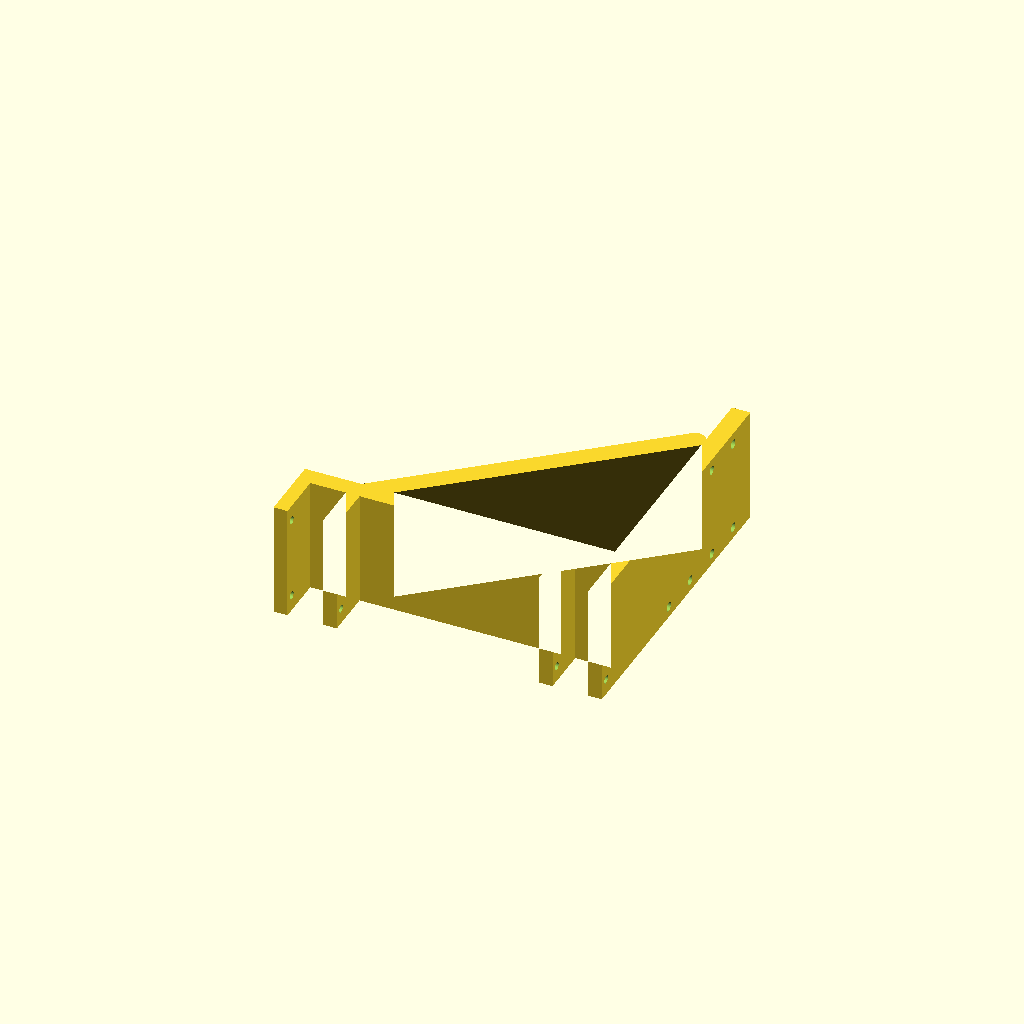
Cell 1: the model at its default parameters.
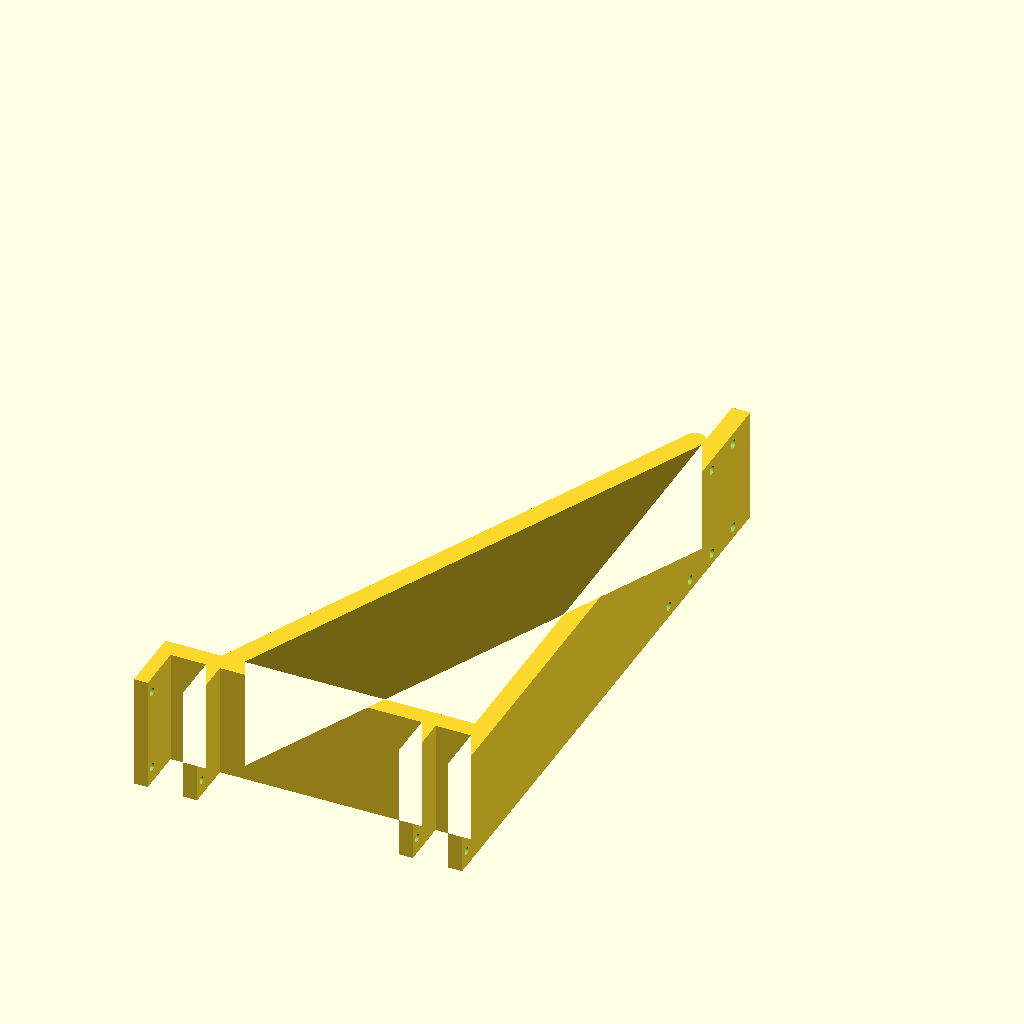
Cell 2 — bb set to 260, the other parameters unchanged.
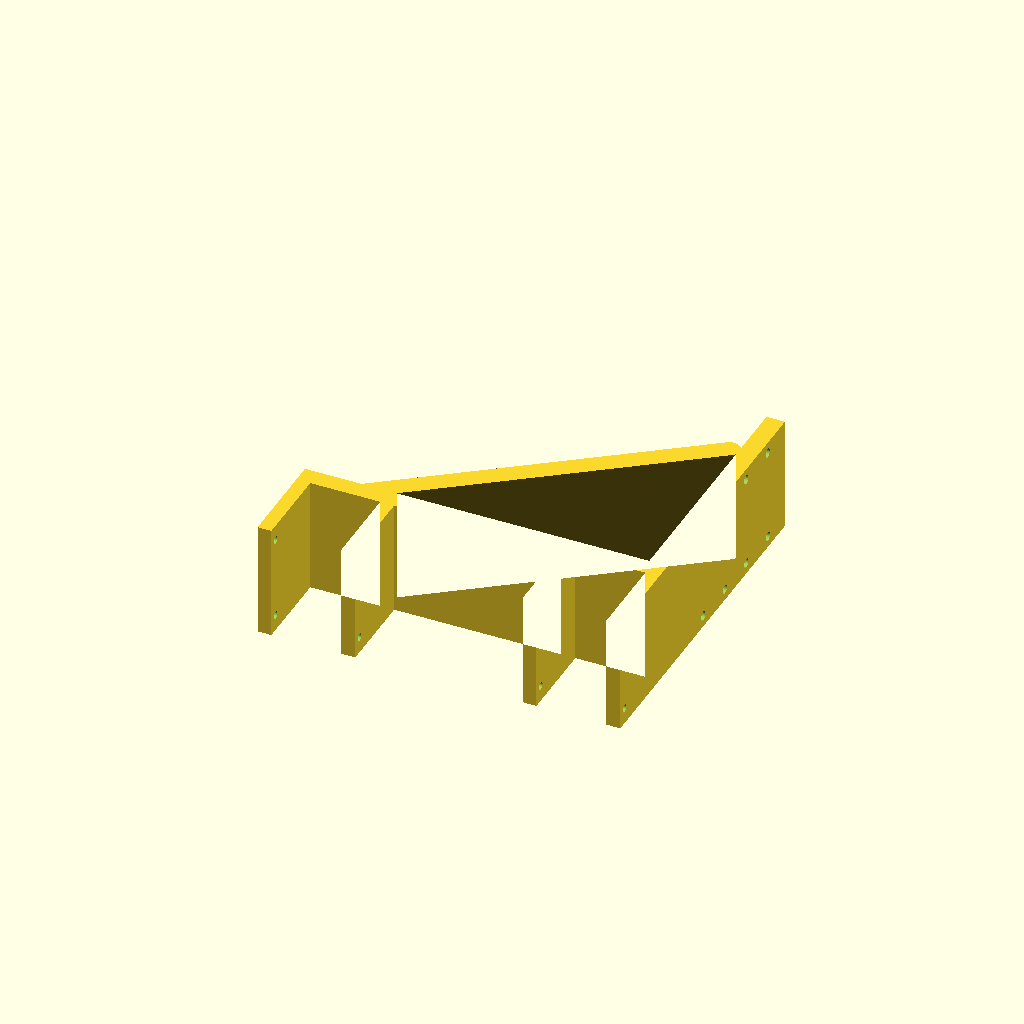
Cell 3: the same model with beam = 30.
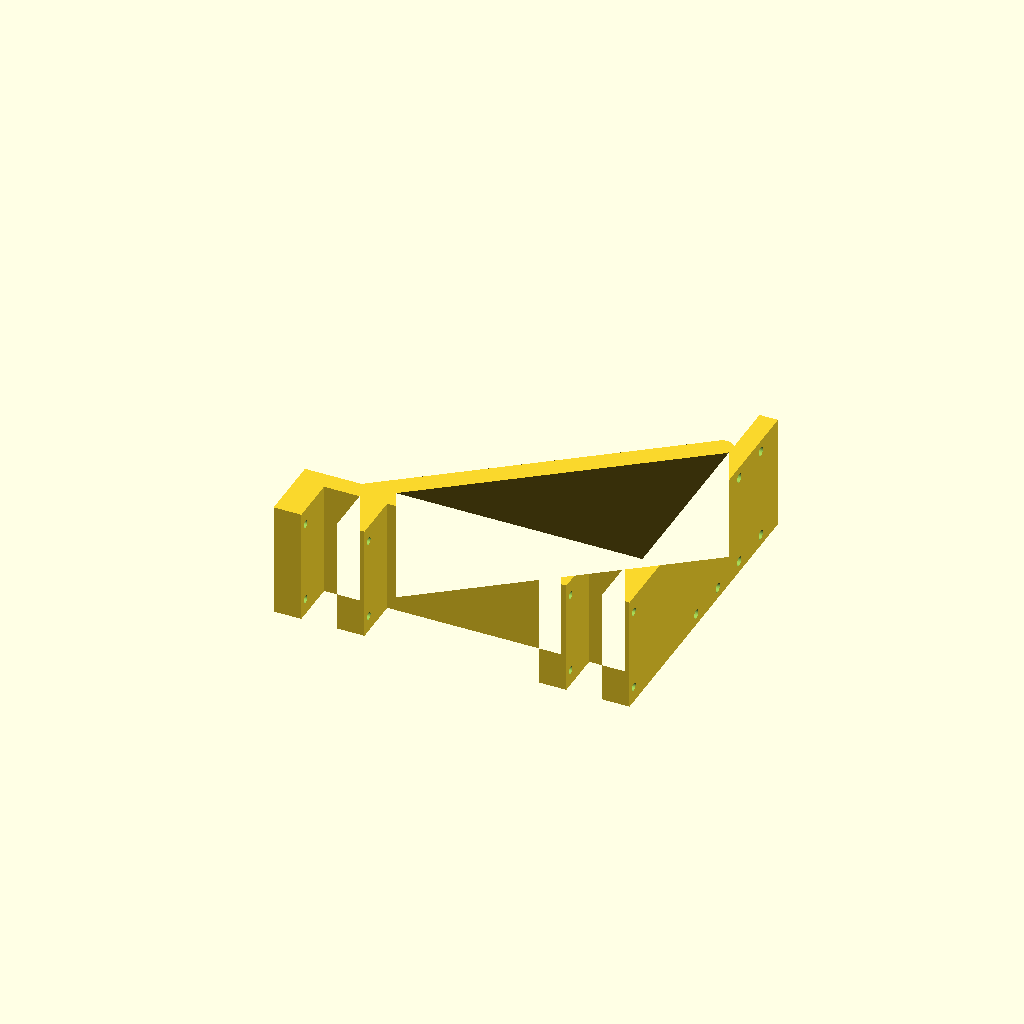
Cell 4: w = 12 (everything else at default).
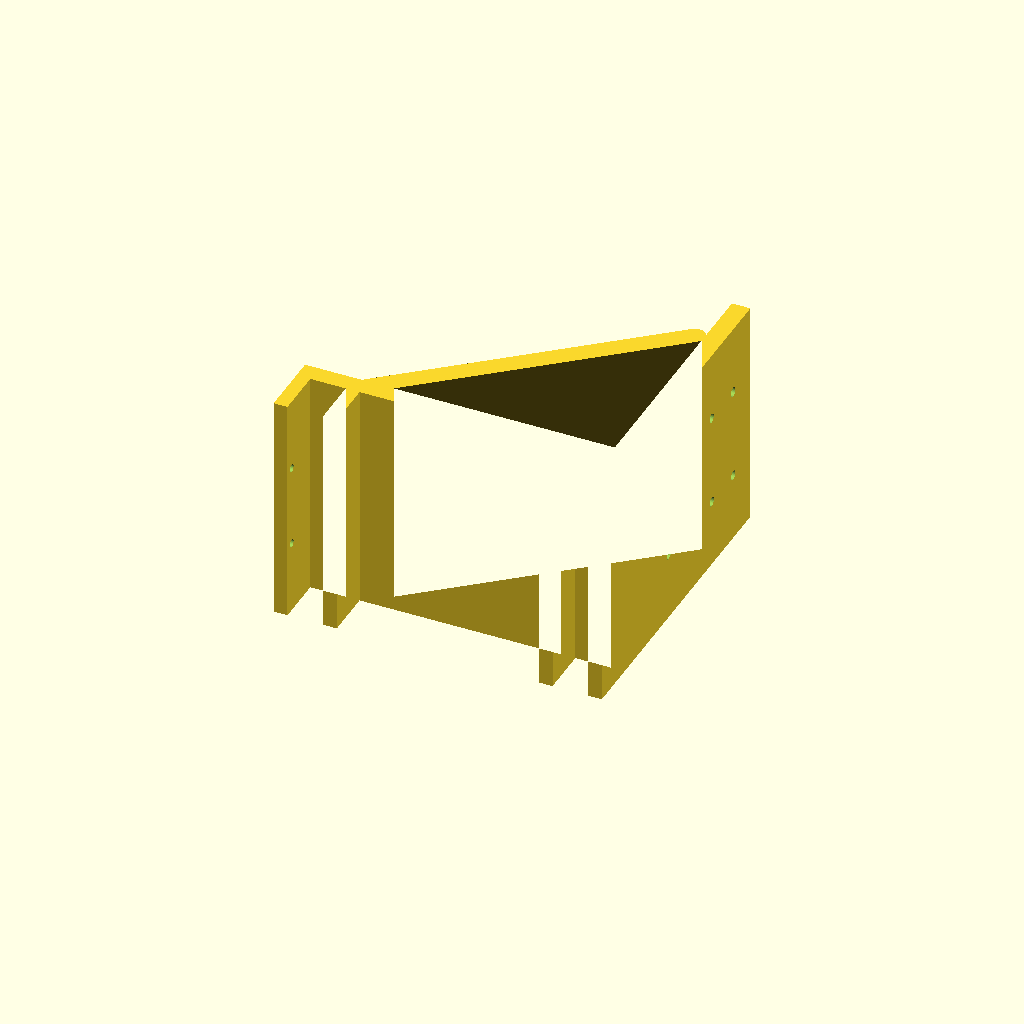
Cell 5 — W set to 100, the other parameters unchanged.
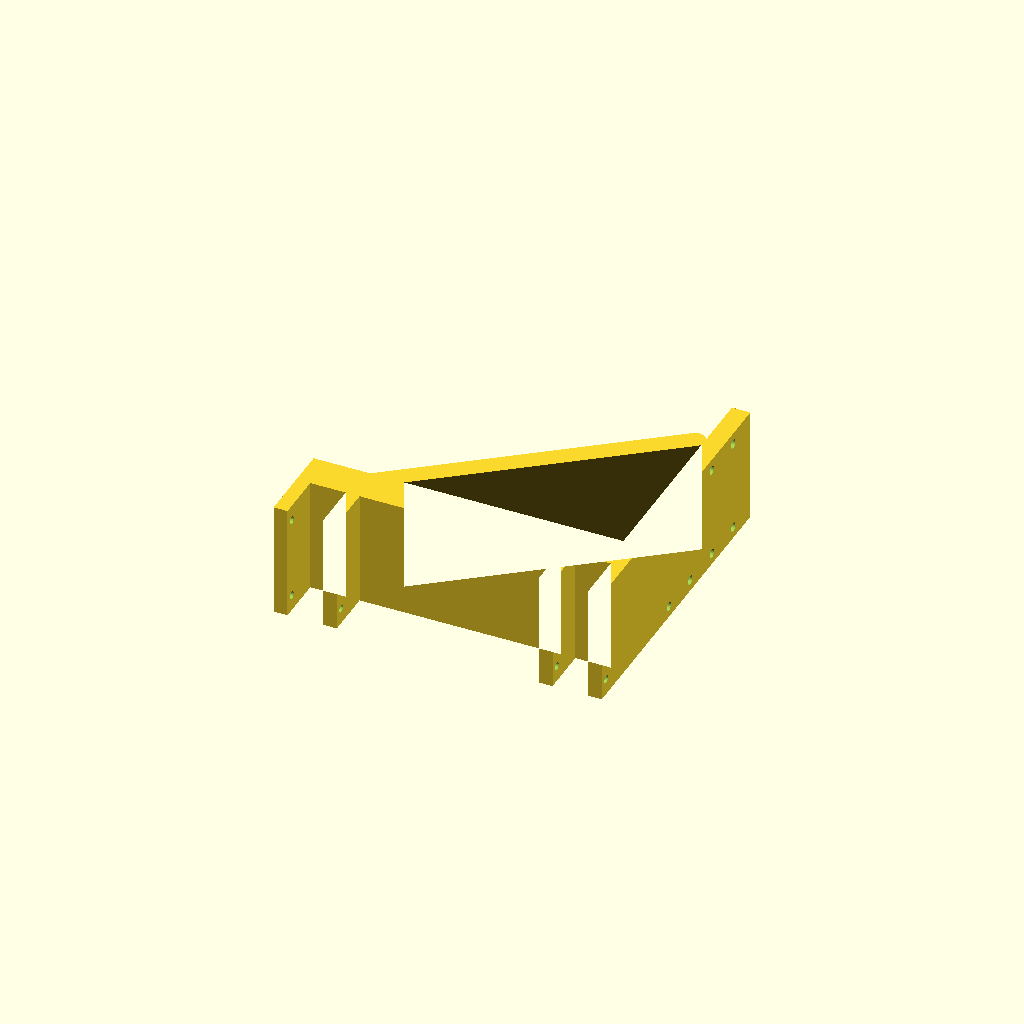
Cell 6: floor_t = 16 (everything else at default).
One fixed orthographic camera (rotation 55°, 0°, 25°; colour scheme Cornfield) for every cell.
Source of the model, cad/openscad/beam_leg.scad:
// AR-Mini · beam_leg (29.10.2026, pool run without the ROB0154 chassis)
// Hangs the working left Cuifati on the centreline from the two cross-beams.
// The existing thruster_bracket + thruster_arm bolt to the aft face exactly as to a transom pad.
// Global coords: x from the bow, z from the hull bottom. Print lying on its side (the profile flat on the bed), PETG 245 °C.
$fn = 48;
bb      = 130;              // beam underside above the hull bottom: MEASURED 29.10 by Teddy (CAD 126)
beam    = 15;               // 15 x 15 alu tube
beam_x  = [385, 500];
c       = beam + 0.4;       // channel width
w       = 6;                // channel walls
W       = 50;               // part width across (y) = thruster_bracket plate width
floor_t = 8;
bolt_d  = 3.4;
insert_d = 4.0;             // ruthex M3 x 5.7 hole (as the transom pads)
pitch   = 40;               // thruster_bracket pattern y +/-20, rows 40 apart
rows_z  = [29, 49, 69, 89]; // rows 29/69 = deep (axis z -34), rows 49/89 = shallow (axis z -14)
pad_t   = 8;
pad_bot = 13;

bolt_z = bb + beam + 2.2;   // M3 x 30 across each channel, just above the beam: captures it, no drilling
top    = bolt_z + 4;
zb     = bb - floor_t;
x0     = beam_x[0] - c/2 - w;
x1     = beam_x[1] + c/2 + w;   // aft face of the pad = the "transom pad face"

module profile() difference() {
    union() {
        translate([x0, zb]) square([x1 - x0, top - zb]);                        // beam block
        translate([x1 - pad_t, pad_bot]) square([pad_t, top - pad_bot]);        // pad
        hull() { translate([x1 - pad_t - 4, 39]) circle(r = 4.5); translate([x0 + 28, zb + 3]) circle(r = 4.5); }   // strut
    }
    for (bx = beam_x) translate([bx - c/2, bb]) square([c, top]);              // channels, open top
    translate([beam_x[0] + c/2 + w, bb]) square([beam_x[1] - beam_x[0] - c - 2*w, top]);   // lighten between the channels
}

module beam_leg() difference() {
    rotate([90, 0, 0]) linear_extrude(W, center = true) profile();
    for (bx = beam_x, y = [-18, 18]) translate([bx - c/2 - w - 1, y, bolt_z]) rotate([0, 90, 0]) cylinder(d = bolt_d, h = c + 2*w + 2);
    for (y = [-pitch/2, pitch/2], z = rows_z) translate([x1 - pad_t - 1, y, z]) rotate([0, 90, 0]) cylinder(d = insert_d, h = pad_t + 2);
}

part = "print";   // print | assembly
if (part == "print") translate([0, 0, W/2]) rotate([90, 0, 0]) translate([-x0, 0, 0]) beam_leg();   // side down, fits a 350 bed
else beam_leg();
echo(str("x ", x0, "..", x1, " (", x1 - x0, " long), z ", pad_bot, "..", top, ", width ", W));
echo(str("deep rows: prop axis z ", 49 - 79 - 4, ", duct ", 49 - 79 - 4 - 36, "..", 49 - 79 - 4 + 36));
Customizer parameters (derived from the source; name, type, default, range or options):
bb: number, default 130
beam: number, default 15
beam_x: vector, default [385, 500]
w: number, default 6
W: number, default 50
floor_t: number, default 8
bolt_d: number, default 3.4
insert_d: number, default 4
pitch: number, default 40
rows_z: vector, default [29, 49, 69, 89]
pad_t: number, default 8
pad_bot: number, default 13
